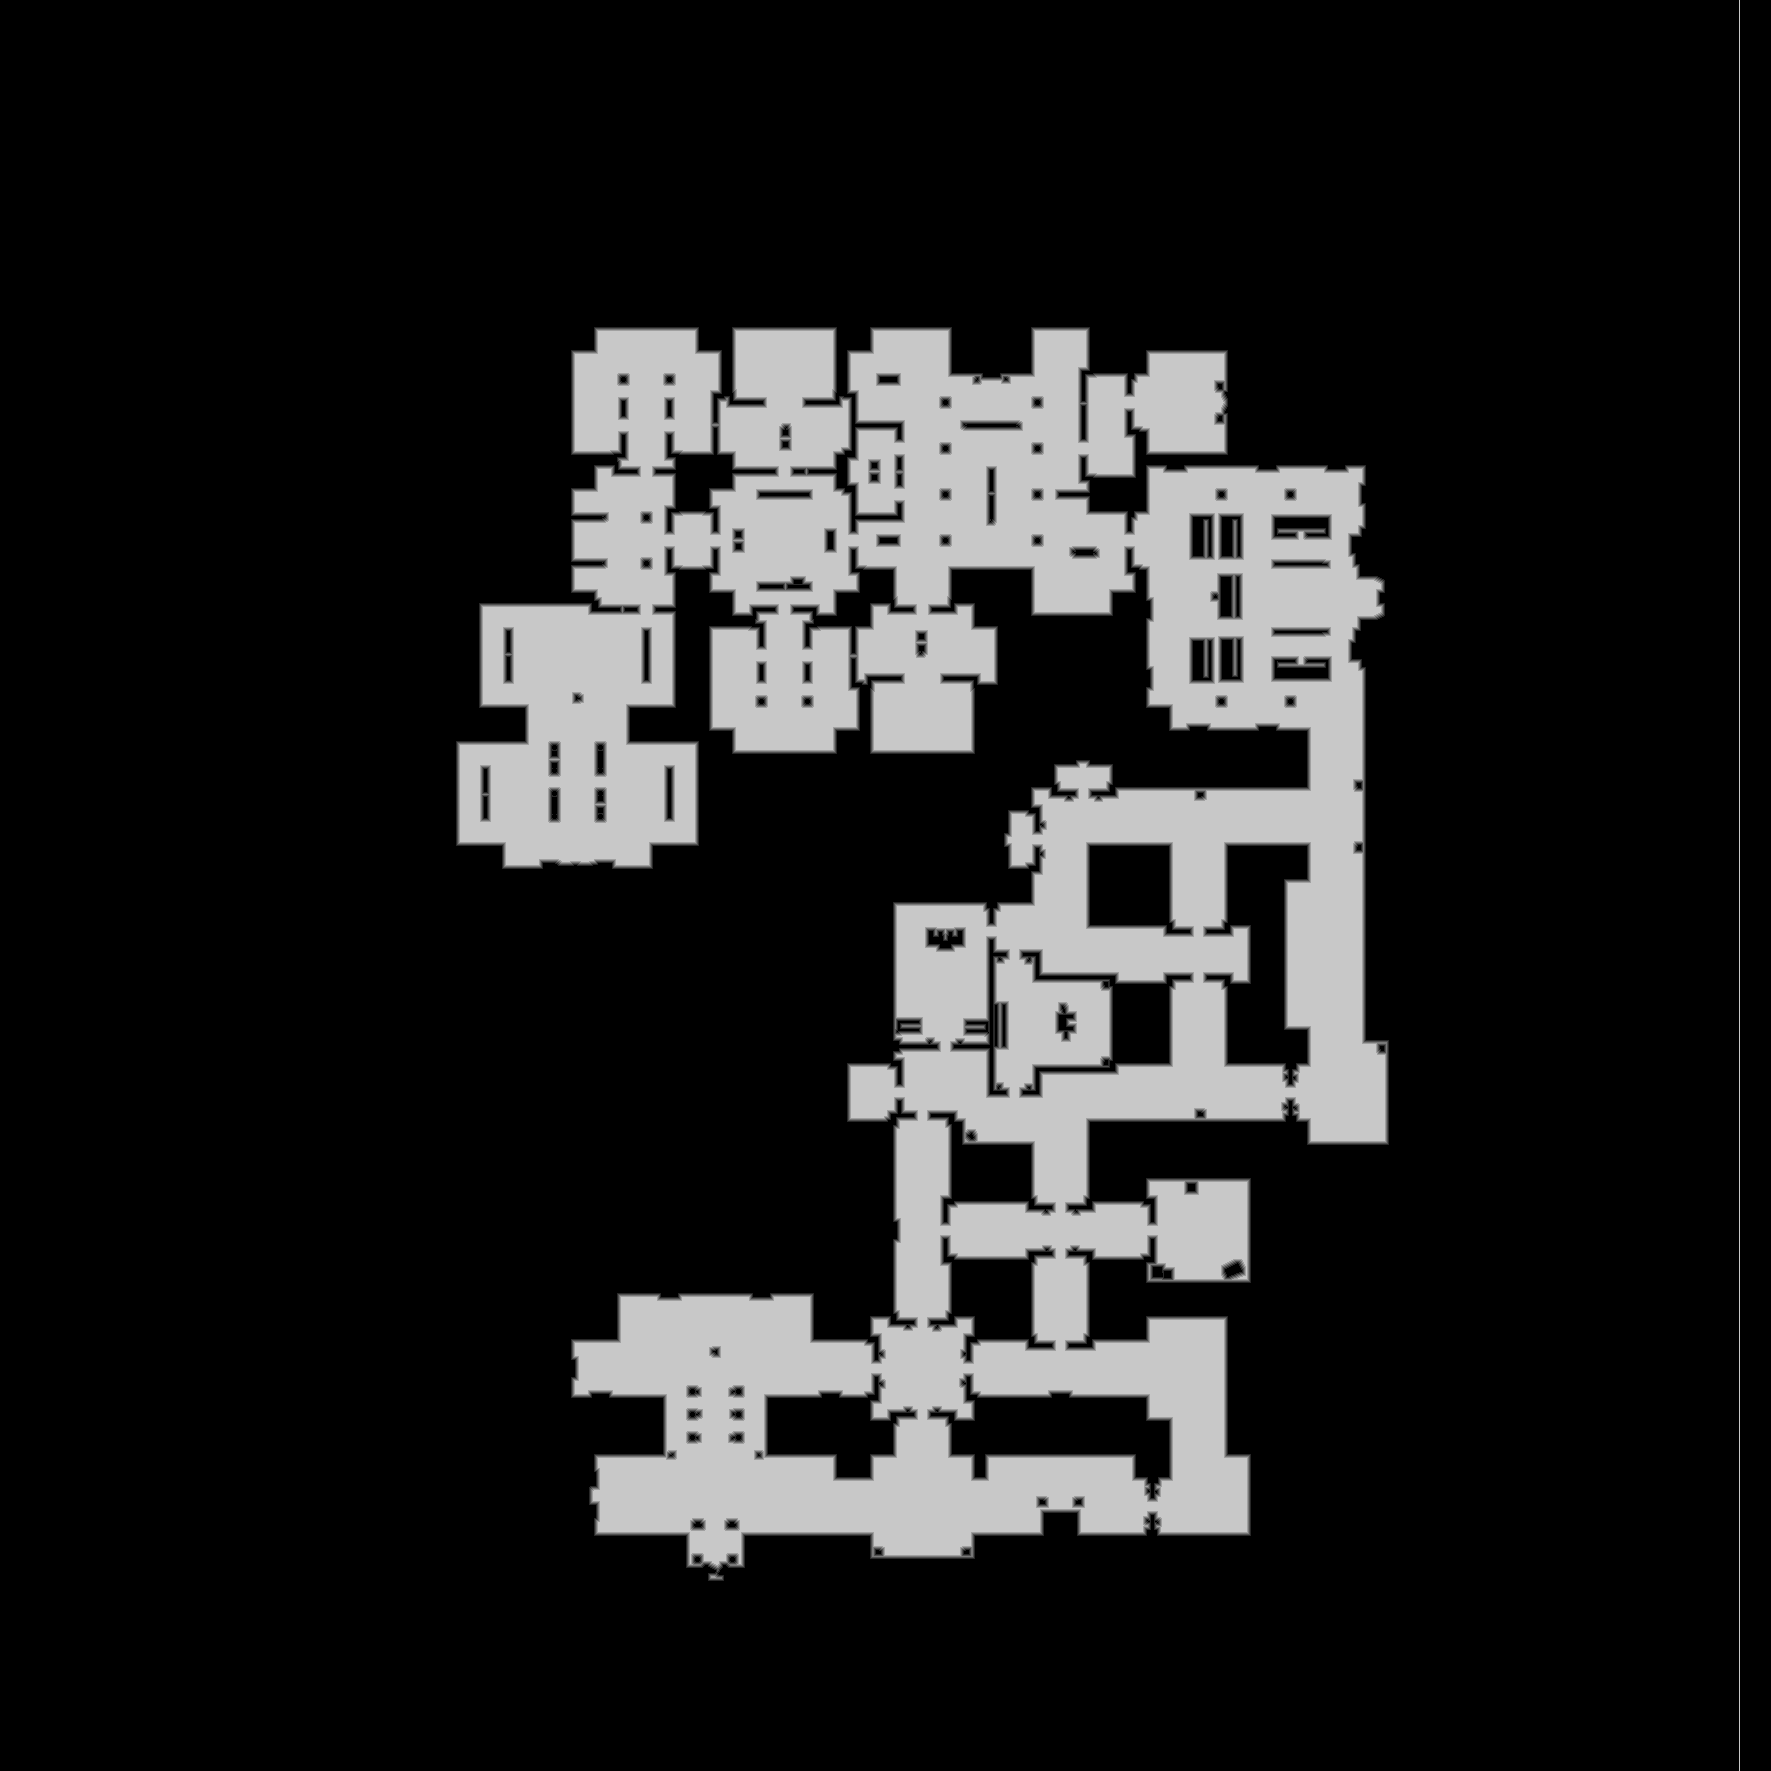

The data file committed next to this chart (first rows):
base	0x2a549e40000
origin	0x30020
stride	886
width	1771
height	1771
nibble	0	2558731
nibble	1	25161
nibble	2	25748
nibble	3	26355
nibble	4	25662
nibble	5	474784
